pico-8 play session: hold ← + tap ❎

[t = 1 s] hold ← ~1s, tap ❎ ~2×
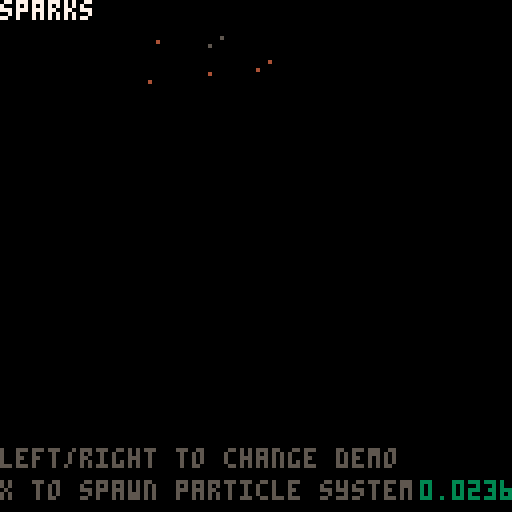
[t = 2 s] hold ← ~2s, tap ❎ ~4×
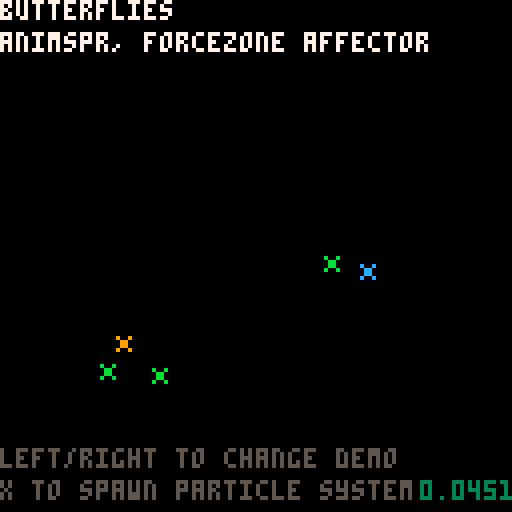
[t = 4 s] hold ← ~4s, tap ❎ ~7×
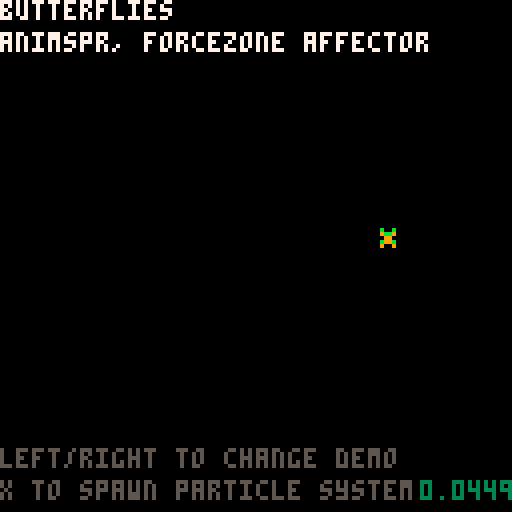
[t = 6 s] hold ← ~6s, tap ❎ ~10×
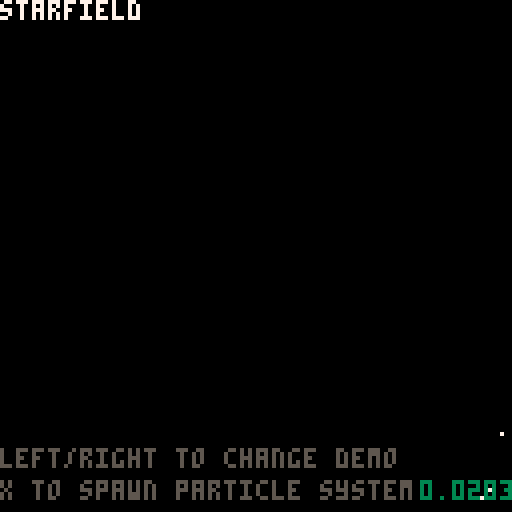
[t = 8 s] hold ← ~8s, tap ❎ ~14×
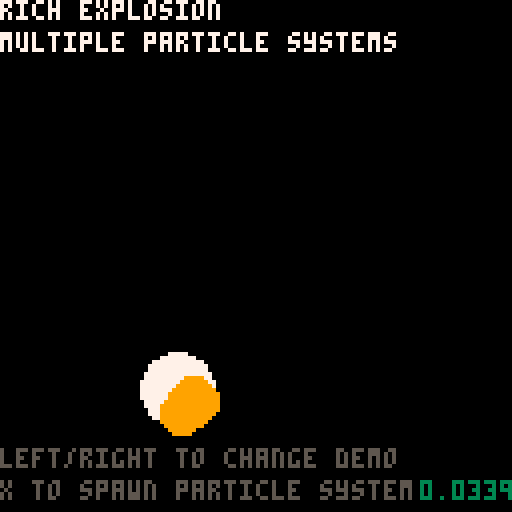

pico-8 cartridge
version 18
__lua__
-- advanced particle system
 -- blog.ccatgames.com

 function _init()
   make_sparks_ps(64,64)
 end

 function _update()
     update_psystems()

     if (btnp(1)) then
         currdemo += 1
         if (currdemo>count(demos)) then
              currdemo = 1
          end 
          deleteallps()
          demos[currdemo].createfunc()
     end
     if (btnp(0)) then
         currdemo -= 1
         if (currdemo<=0) then
              currdemo = count(demos)
          end 
          deleteallps()
          demos[currdemo].createfunc()
     end
     if (btnp(5)) then
         demos[currdemo].createfunc()
         --make_smoke_ps(rnd(107)+10,rnd(107)+10)
     end
 end

 function _draw()
     cls()
     for ps in all(particle_systems) do
         draw_ps(ps)
     end
     print(demos[currdemo].name,0,0,7)
     print(demos[currdemo].desc,0,8,7)
     print("left/right to change demo", 0, 112, 5)
     print("x to spawn particle system",0,120,5)
     print(stat(1),105,120,3)
 end

 function deleteallps()
     for ps in all(particle_systems) do
         del(particle_systems, ps)
     end
 end

 -- demos -------------------------------------------------------
 function sparks_demo()
     make_sparks_ps(rnd(107)+10,rnd(107)+10)
 end

 function explo_demo()
     make_explosion_ps(rnd(107)+10,rnd(107)+10)
 end

 function richexplo_demo()
     local rx = rnd(107)+10
     local ry = rnd(107)+10
     make_explosmoke_ps(rx,ry)
     make_explosparks_ps(rx,ry)
     make_explosion_ps(rx,ry)
 end

 function blood_demo()
     make_blood_ps(rnd(64),rnd(90)+10)
 end

 function smoke_demo()
     make_smoke_ps(rnd(107)+10,rnd(90)+10)
 end

 function waterfall_demo()
     make_waterfall_ps(rnd(107)+10,rnd(50)+10)
 end

 function starfield_demo()
     make_starfield_ps()
 end

 function warp_demo()
     make_3dwarp_ps()
 end

 function magicsparks_demo()
     make_magicsparks_ps(rnd(107)+10,rnd(107)+10)
 end

 function butterflies_demo()
     make_butterflies_ps(rnd(107)+10,rnd(54)+64)
 end

 function bubbles_demo()
     make_bubbles_ps()
 end

 demos = {
     {name = "sparks", desc = "", createfunc = sparks_demo },
     {name = "explosion", desc = "", createfunc = explo_demo },
     {name = "rich explosion", createfunc = richexplo_demo, desc = "multiple particle systems" },
     {name = "blood", createfunc = blood_demo, desc = "stopzone affector" },
     {name = "smoke", createfunc = smoke_demo, desc = "continuos particle system" },
     {name = "waterfall", createfunc = waterfall_demo, desc = "streak draw bouncezone affector" },
     {name = "starfield", createfunc = starfield_demo, desc = "" },
     {name = "3d warp", createfunc = warp_demo, desc = "attract affector" },
     {name = "magic sparks", createfunc = magicsparks_demo, desc = "rndspr" },
     {name = "bubbles", createfunc = bubbles_demo, desc = "agespr, orbit affector" },
     {name = "butterflies", createfunc = butterflies_demo, desc = "animspr, forcezone affector" },
 }
 currdemo = 1

 -- sample particle system constructors -------------------------
 function make_bubbles_ps()
     local ps = make_psystem(0.5,3.0, 1,9,0.5,0.5)
    
     ps.autoremove = false
     add(ps.emittimers,
         {
             timerfunc = emittimer_constant,
             params = {nextemittime = time(), speed = 0.2}
         }
     )
     add(ps.emitters, 
         {
             emitfunc = emitter_box,
             params = { minx = 0, maxx = 127, miny = 100, maxy= 110, minstartvx = 0, maxstartvx = 0, minstartvy = -1.50, maxstartvy=-0.2 }
         }
     )
     add(ps.drawfuncs,
         {
             drawfunc = draw_ps_agespr,
             params = { frames = {16,16,17,17,17,18,18,18,18,18,18,18,18,18,18,19} }
         }
     )
     add(ps.affectors,
         { 
             affectfunc = affect_orbit,
             params = { phase = 0, speed = 0.005, xstrength = 0.5, ystrength = 0 }
         }
     )
 end

 function make_magicsparks_ps(ex,ey)
     local ps = make_psystem(0.3,1.7, 1,5,1,5)
    
     add(ps.emittimers,
         {
             timerfunc = emittimer_burst,
             params = { num = 10}
         }
     )
     add(ps.emitters, 
         {
             emitfunc = emitter_box,
             params = { minx = ex-8, maxx = ex+8, miny = ey-8, maxy= ey+8, minstartvx = -1.5, maxstartvx = 1.5, minstartvy = -3, maxstartvy=-2 }
         }
     )
     add(ps.drawfuncs,
         {
             drawfunc = draw_ps_rndspr,
             params = { frames = {32,33,34,35,36}, colors = {8,9,11,12,14} }
         }
     )
     add(ps.affectors,
         { 
             affectfunc = affect_force,
             params = { fx = 0, fy = 0.3 }
         }
     )

 end

 function make_butterflies_ps(ex,ey)
     local ps = make_psystem(2,3, 1,9,1,5)
    
     add(ps.emittimers,
         {
             timerfunc = emittimer_burst,
             params = { num = 10}
         }
     )
     add(ps.emitters, 
         {
             emitfunc = emitter_box,
             params = { minx = ex-16, maxx = ex+16, miny = ey-8, maxy= ey+8, minstartvx = 0, maxstartvx = 0, minstartvy = -2, maxstartvy= -1 }
         }
     )
     add(ps.drawfuncs,
         {
             drawfunc = draw_ps_animspr,
             params = { frames = {22,23,24,23}, speed = 0.5, colors = {8,9,11,12,14}, currframe = 1 }
         }
     )
     add(ps.affectors,
         { 
             affectfunc = affect_forcezone,
             params = { fx = -0.2, fy = 0.0, zoneminx = 64, zonemaxx = 127, zoneminy = 64, zonemaxy = 100 }
         }
     )
     add(ps.affectors,
         { 
             affectfunc = affect_forcezone,
             params = { fx = 0.2, fy = 0.0, zoneminx = 0, zonemaxx = 64, zoneminy = 30, zonemaxy = 70 }
         }
     )
 end

 function make_3dwarp_ps()
     local ps = make_psystem(1,2, 1,2,0.5,0.5)
     ps.autoremove = false
     add(ps.emittimers,
         {
             timerfunc = emittimer_constant,
             params = {nextemittime = time(), speed = 0.001}
         }
     )
     add(ps.emitters, 
         {
             emitfunc = emitter_box,
             params = { minx = 62, maxx = 66, miny = 62, maxy= 66, minstartvx = 0, maxstartvx = 0, minstartvy = 0, maxstartvy=0 }
         }
     )
     add(ps.affectors, 
         {
             affectfunc = affect_attract,
             params = { x = 64, y = 64, mradius = 64, strength = 0.01 }
         }
     )
     add(ps.drawfuncs,
         {
             drawfunc = draw_ps_streak,
             params = { colors = {1,1,1,1,1,13,13,13,13,13,6,7,13,6,6,6,7,6,6,7,6,7,7} }
         }
     )
 end

 function make_starfield_ps()
     local ps = make_psystem(4,6, 1,2,0.5,0.5)
     ps.autoremove = false
     add(ps.emittimers,
         {
             timerfunc = emittimer_constant,
             params = {nextemittime = time(), speed = 0.01}
         }
     )
     add(ps.emitters, 
         {
             emitfunc = emitter_box,
             params = { minx = 125, maxx = 127, miny = 0, maxy= 127, minstartvx = -2.0, maxstartvx = -0.5, minstartvy = 0, maxstartvy=0 }
         }
     )
     add(ps.drawfuncs,
         {
             drawfunc = draw_ps_pixel,
             params = { colors = {7,6,7,6,7,6,6,7,6,7,7,6,6,7} }
         }
     )
 end

 function make_waterfall_ps(ex,ey)
     local ps = make_psystem(1.5,2, 1,2,0.5,0.5)
     ps.autoremove = false
     add(ps.emittimers,
         {
             timerfunc = emittimer_constant,
             params = {nextemittime = time(), speed = 0.01}
         }
     )
     add(ps.emitters, 
         {
             emitfunc = emitter_box,
             params = { minx = ex-8, maxx = ex+8, miny = ey, maxy= ey+1, minstartvx = -0.5, maxstartvx = 0.5, minstartvy = 0, maxstartvy=0 }
         }
     )
     add(ps.drawfuncs,
         {
             drawfunc = draw_ps_streak,
             params = { colors = {7,12,1,12,12,1,12,1,1,7,7,7} }
         }
     )
     add(ps.affectors,
         { 
             affectfunc = affect_force,
             params = { fx = 0, fy = 0.3 }
         }
     )
     add(ps.affectors,
         { 
             affectfunc = affect_bouncezone,
             params = { damping = 0.2, zoneminx = 0, zonemaxx = 127, zoneminy = 100, zonemaxy = 127 }
         }
     )
 end

 function make_blood_ps(ex,ey)
     local ps = make_psystem(2,3, 1,2,0.5,0.5)
    
     add(ps.emittimers,
         {
             timerfunc = emittimer_burst,
             params = { num = 30}
         }
     )
     add(ps.emitters, 
         {
             emitfunc = emitter_point,
             params = { x = ex, y = ey, minstartvx = 1, maxstartvx = 3, minstartvy = -3, maxstartvy=-2 }
         }
     )
     add(ps.drawfuncs,
         {
             drawfunc = draw_ps_pixel,
             params = { colors = {8} }
         }
     )
     add(ps.affectors,
         { 
             affectfunc = affect_force,
             params = { fx = 0, fy = 0.3 }
         }
     )
     add(ps.affectors,
         { 
             affectfunc = affect_stopzone,
             params = { zoneminx = 0, zonemaxx = 127, zoneminy = 100, zonemaxy = 127 }
         }
     )
 end

 function make_sparks_ps(ex,ey)
     local ps = make_psystem(0.3,0.7, 1,2,0.5,0.5)
    
     add(ps.emittimers,
         {
             timerfunc = emittimer_burst,
             params = { num = 10}
         }
     )
     add(ps.emitters, 
         {
             emitfunc = emitter_point,
             params = { x = ex, y = ey, minstartvx = -1.5, maxstartvx = 1.5, minstartvy = -3, maxstartvy=-2 }
         }
     )
     add(ps.drawfuncs,
         {
             drawfunc = draw_ps_fillcirc,
             params = { colors = {7,10,15,9,4,5} }
         }
     )
     add(ps.affectors,
         { 
             affectfunc = affect_force,
             params = { fx = 0, fy = 0.3 }
         }
     )
 end

 function make_explosparks_ps(ex,ey)
     local ps = make_psystem(0.3,0.7, 1,2,0.5,0.5)
    
     add(ps.emittimers,
         {
             timerfunc = emittimer_burst,
             params = { num = 10}
         }
     )
     add(ps.emitters, 
         {
             emitfunc = emitter_point,
             params = { x = ex, y = ey, minstartvx = -1.5, maxstartvx = 1.5, minstartvy = -1.5, maxstartvy=1.5 }
         }
     )
     add(ps.drawfuncs,
         {
             drawfunc = draw_ps_pixel,
             params = { colors = {15,6,13,4,2,1} }
         }
     )
     add(ps.affectors,
         { 
             affectfunc = affect_force,
             params = { fx = 0, fy = 0.2 }
         }
     )
 end

 function make_explosion_ps(ex,ey)
     local ps = make_psystem(0.1,0.5, 9,14,1,3)
    
     add(ps.emittimers,
         {
             timerfunc = emittimer_burst,
             params = { num = 4 }
         }
     )
     add(ps.emitters, 
         {
             emitfunc = emitter_box,
             params = { minx = ex-4, maxx = ex+4, miny = ey-4, maxy= ey+4, minstartvx = 0, maxstartvx = 0, minstartvy = 0, maxstartvy=0 }
         }
     )
     add(ps.drawfuncs,
         {
             drawfunc = draw_ps_fillcirc,
             params = { colors = {7,0,10,9,9,4} }
         }
     )
 end

 function make_smoke_ps(ex,ey)
     local ps = make_psystem(0.2,2.0, 1,2,3,5)
    
     ps.autoremove = false

     add(ps.emittimers,
         {
             timerfunc = emittimer_constant,
             params = {nextemittime = time(), speed = 0.2}
         }
     )
     add(ps.emitters, 
         {
             emitfunc = emitter_box,
             params = { minx = ex-4, maxx = ex+4, miny = ey, maxy= ey+2, minstartvx = 0, maxstartvx = 0, minstartvy = 0, maxstartvy=0 }
         }
     )
     add(ps.drawfuncs,
         {
             drawfunc = draw_ps_fillcirc,
             params = { colors = {13,5,1} }
         }
     )
     add(ps.affectors,
         { 
             affectfunc = affect_force,
             params = { fx = 0.003, fy = -0.01 }
         }
     )
 end

 function make_explosmoke_ps(ex,ey)
     local ps = make_psystem(1.5,2.0, 5,8,17,18)

     add(ps.emittimers,
         {
             timerfunc = emittimer_burst,
             params = { num = 1 }
         }
     )
     add(ps.emitters, 
         {
             emitfunc = emitter_point,
             params = { x = ex, y = ey, minstartvx = 0, maxstartvx = 0, minstartvy = 0, maxstartvy=0 }
         }
     )
     add(ps.drawfuncs,
         {
             drawfunc = draw_ps_fillcirc,
             params = { colors = {1} }
         }
     )
     add(ps.affectors,
         { 
             affectfunc = affect_force,
             params = { fx = 0.003, fy = -0.01 }
         }
     )
 end

 -- particle system library -----------------------------------
 particle_systems = {}

 function make_psystem(minlife, maxlife, minstartsize, maxstartsize, minendsize, maxendsize)
     local ps = {}
     -- global particle system params
     ps.autoremove = true

     ps.minlife = minlife
     ps.maxlife = maxlife
    
     ps.minstartsize = minstartsize
     ps.maxstartsize = maxstartsize
     ps.minendsize = minendsize
     ps.maxendsize = maxendsize
    
     -- container for the particles
     ps.particles = {}

     -- emittimers dictate when a particle should start
     -- they called every frame, and call emit_particle when they see fit
     -- they should return false if no longer need to be updated
     ps.emittimers = {}

     -- emitters must initialize p.x, p.y, p.vx, p.vy
     ps.emitters = {}

     -- every ps needs a drawfunc
     ps.drawfuncs = {}

     -- affectors affect the movement of the particles
     ps.affectors = {}

     add(particle_systems, ps)

     return ps
 end

 function update_psystems()
     local timenow = time()
     for ps in all(particle_systems) do
         update_ps(ps, timenow)
     end
 end

 function update_ps(ps, timenow)
     for et in all(ps.emittimers) do
         local keep = et.timerfunc(ps, et.params)
         if (keep==false) then
             del(ps.emittimers, et)
         end
     end

     for p in all(ps.particles) do
         p.phase = (timenow-p.starttime)/(p.deathtime-p.starttime)

         for a in all(ps.affectors) do
             a.affectfunc(p, a.params)
         end

         p.x += p.vx
         p.y += p.vy
        
         local dead = false
         if (p.x<0 or p.x>127 or p.y<0 or p.y>127) then
             dead = true
         end

         if (timenow>=p.deathtime) then
             dead = true
         end

         if (dead==true) then
             del(ps.particles, p)
         end
     end
    
     if (ps.autoremove==true and count(ps.particles)<=0) then
         del(particle_systems, ps)
     end
 end

 function draw_ps(ps, params)
     for df in all(ps.drawfuncs) do
         df.drawfunc(ps, df.params)
     end
 end

 function emittimer_burst(ps, params)
     for i=1,params.num do
         emit_particle(ps)
     end
     return false
 end

 function emittimer_constant(ps, params)
     if (params.nextemittime<=time()) then
         emit_particle(ps)
         params.nextemittime += params.speed
     end
     return true
 end

 function emit_particle(psystem)
     local p = {}

     local e = psystem.emitters[flr(rnd(#(psystem.emitters)))+1]
     e.emitfunc(p, e.params)   

     p.phase = 0
     p.starttime = time()
     p.deathtime = time()+rnd(psystem.maxlife-psystem.minlife)+psystem.minlife

     p.startsize = rnd(psystem.maxstartsize-psystem.minstartsize)+psystem.minstartsize
     p.endsize = rnd(psystem.maxendsize-psystem.minendsize)+psystem.minendsize

     add(psystem.particles, p)
 end

 function emitter_point(p, params)
     p.x = params.x
     p.y = params.y

     p.vx = rnd(params.maxstartvx-params.minstartvx)+params.minstartvx
     p.vy = rnd(params.maxstartvy-params.minstartvy)+params.minstartvy
 end

 function emitter_box(p, params)
     p.x = rnd(params.maxx-params.minx)+params.minx
     p.y = rnd(params.maxy-params.miny)+params.miny

     p.vx = rnd(params.maxstartvx-params.minstartvx)+params.minstartvx
     p.vy = rnd(params.maxstartvy-params.minstartvy)+params.minstartvy
 end

 function affect_force(p, params)
     p.vx += params.fx
     p.vy += params.fy
 end

 function affect_forcezone(p, params)
     if (p.x>=params.zoneminx and p.x<=params.zonemaxx and p.y>=params.zoneminy and p.y<=params.zonemaxy) then
         p.vx += params.fx
         p.vy += params.fy
     end
 end

 function affect_stopzone(p, params)
     if (p.x>=params.zoneminx and p.x<=params.zonemaxx and p.y>=params.zoneminy and p.y<=params.zonemaxy) then
         p.vx = 0
         p.vy = 0
     end
 end

 function affect_bouncezone(p, params)
     if (p.x>=params.zoneminx and p.x<=params.zonemaxx and p.y>=params.zoneminy and p.y<=params.zonemaxy) then
         p.vx = -p.vx*params.damping
         p.vy = -p.vy*params.damping
     end
 end

 function affect_attract(p, params)
     if (abs(p.x-params.x)+abs(p.y-params.y)<params.mradius) then
         p.vx += (p.x-params.x)*params.strength
         p.vy += (p.y-params.y)*params.strength
     end
 end

 function affect_orbit(p, params)
     params.phase += params.speed
     p.x += sin(params.phase)*params.xstrength
     p.y += cos(params.phase)*params.ystrength
 end

 function draw_ps_fillcirc(ps, params)
     for p in all(ps.particles) do
         c = flr(p.phase*count(params.colors))+1
         r = (1-p.phase)*p.startsize+p.phase*p.endsize
         circfill(p.x,p.y,r,params.colors[c])
     end
 end

 function draw_ps_pixel(ps, params)
     for p in all(ps.particles) do
         c = flr(p.phase*count(params.colors))+1
         pset(p.x,p.y,params.colors[c])
     end   
 end

 function draw_ps_streak(ps, params)
     for p in all(ps.particles) do
         c = flr(p.phase*count(params.colors))+1
         line(p.x,p.y,p.x-p.vx,p.y-p.vy,params.colors[c])
     end   
 end

 function draw_ps_animspr(ps, params)
     params.currframe += params.speed
     if (params.currframe>count(params.frames)) then
         params.currframe = 1
     end
     for p in all(ps.particles) do
         pal(7,params.colors[flr(p.endsize)])
         spr(params.frames[flr(params.currframe+p.startsize)%count(params.frames)],p.x,p.y)
     end
     pal()
 end

 function draw_ps_agespr(ps, params)
     for p in all(ps.particles) do
         local f = flr(p.phase*count(params.frames))+1
         spr(params.frames[f],p.x,p.y)
     end   
 end

 function draw_ps_rndspr(ps, params)
     for p in all(ps.particles) do
         pal(7,params.colors[flr(p.endsize)])
         spr(params.frames[flr(p.startsize)],p.x,p.y)
     end   
     pal()
 end
__gfx__
00000000000000000000000000000000000000000000000000000000000000000000000000000000000000000000000000000000000000000000000000000000
00000000000000000000000000000000000000000000000000000000000000000000000000000000000000000000000000000000000000000000000000000000
00700700000000000000000000000000000000000000000000000000000000000000000000000000000000000000000000000000000000000000000000000000
00077000000000000000000000000000000000000000000000000000000000000000000000000000000000000000000000000000000000000000000000000000
00077000000000000000000000000000000000000000000000000000000000000000000000000000000000000000000000000000000000000000000000000000
00700700000000000000000000000000000000000000000000000000000000000000000000000000000000000000000000000000000000000000000000000000
